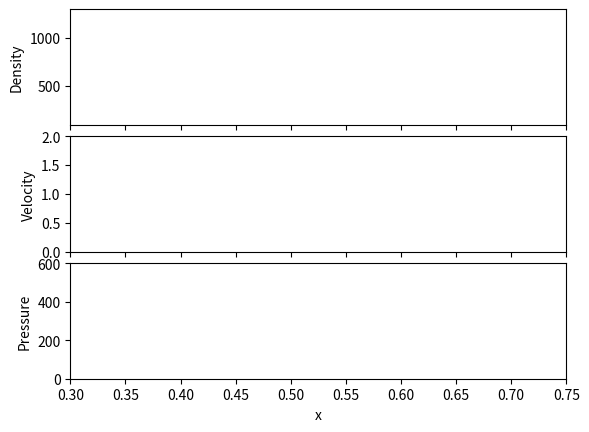

Write Python code to recreate this figure.
#--------------------------------------------------------------------
# Test the Sod's shock tube problem with the MUSCL-Hancock scheme
#--------------------------------------------------------------------

import numpy as np
import matplotlib.pyplot as plt
import matplotlib.animation as animation


#--------------------------------------------------------------------
# parameters
#--------------------------------------------------------------------
# constants
L        = 1.0       # 1-D computational domain size
N_In     = 1024       # number of computing cells
cfl      = 1.0       # Courant factor
nghost   = 2         # number of ghost zones
gamma    = 5.0/3.0   # ratio of specific heats
end_time = 0.05       # simulation time

# derived constants
N  = N_In + 2*nghost    # total number of cells including ghost zones
dx = L/N_In             # spatial resolution

# plotting parameters
nstep_per_image = 1     # plotting frequency


# -------------------------------------------------------------------
# define initial condition
# -------------------------------------------------------------------
def InitialCondition( x ):
#  Sod shock tube
   if ( x < 0.5*L ):
      d = 0.2  # density
      u = 50.0  # velocity x
      v = 0.0  # velocity y
      w = 0.0  # velocity z
      P = 10.0  # pressure
      E = P/(gamma-1.0) + 0.5*d*( u**2.0 + v**2.0 + w**2.0 )   # energy density
   else:
      d = 0.125
      u = -25
      v = 0.0
      w = 0.0
      P = 1.0
      E = P/(gamma-1.0) + 0.5*d*( u**2.0 + v**2.0 + w**2.0 )

#  conserved variables [0/1/2/3/4] <--> [density/momentum x/momentum y/momentum z/energy]
   return np.array( [d, d*u, d*v, d*w, E] )


# -------------------------------------------------------------------
# define boundary condition by setting ghost zones
# -------------------------------------------------------------------
def BoundaryCondition( U ):
#  outflow
   U[0:nghost]   = U[nghost]
   U[N-nghost:N] = U[N-nghost-1]


# -------------------------------------------------------------------
# compute pressure
# -------------------------------------------------------------------
def ComputePressure( d, px, py, pz, e ):
   P = (gamma-1.0)*( e - 0.5*(px**2.0 + py**2.0 + pz**2.0)/d )
   assert np.all( P > 0 ), "negative pressure !!"
   return P


# -------------------------------------------------------------------
# compute time-step by the CFL condition
# -------------------------------------------------------------------
def ComputeTimestep( U ):
   P = ComputePressure( U[:,0], U[:,1], U[:,2], U[:,3], U[:,4] )
   a = ( gamma*P/U[:,0] )**0.5
   u = np.abs( U[:,1]/U[:,0] )
   v = np.abs( U[:,2]/U[:,0] )
   w = np.abs( U[:,3]/U[:,0] )

#  maximum information speed in 3D
   max_info_speed = np.amax( u + a )
   dt_cfl         = cfl*dx/max_info_speed
   dt_end         = end_time - t

   return min( dt_cfl, dt_end )


# -------------------------------------------------------------------
# compute limited slope
# -------------------------------------------------------------------
def ComputeLimitedSlope( L, C, R ):
#  compute the left and right slopes
   slope_L = C - L
   slope_R = R - C

#  apply the van-Leer limiter
   slope_LR      = slope_L*slope_R
   slope_limited = np.where( slope_LR>0.0, 2.0*slope_LR/(slope_L+slope_R), 0.0 )

   return slope_limited


# -------------------------------------------------------------------
# convert conserved variables to primitive variables
# -------------------------------------------------------------------
def Conserved2Primitive( U ):
   W = np.empty( 5 )

   W[0] = U[0]
   W[1] = U[1]/U[0]
   W[2] = U[2]/U[0]
   W[3] = U[3]/U[0]
   W[4] = ComputePressure( U[0], U[1], U[2], U[3], U[4] )

   return W


# -------------------------------------------------------------------
# convert primitive variables to conserved variables
# -------------------------------------------------------------------
def Primitive2Conserved( W ):
   U = np.empty( 5 )

   U[0] = W[0]
   U[1] = W[0]*W[1]
   U[2] = W[0]*W[2]
   U[3] = W[0]*W[3]
   U[4] = W[4]/(gamma-1.0) + 0.5*W[0]*( W[1]**2.0 + W[2]**2.0 + W[3]**2.0 )

   return U


# -------------------------------------------------------------------
# piecewise-linear data reconstruction
# -------------------------------------------------------------------
def DataReconstruction_PLM( U ):

#  allocate memory
   W = np.empty( (N,5) )
   L = np.empty( (N,5) )
   R = np.empty( (N,5) )

#  conserved variables --> primitive variables
   for j in range( N ):
      W[j] = Conserved2Primitive( U[j] )

   for j in range( 1, N-1 ):
#     compute the left and right states of each cell
      slope_limited = ComputeLimitedSlope( W[j-1], W[j], W[j+1] )

#     get the face-centered variables
      L[j] = W[j] - 0.5*slope_limited
      R[j] = W[j] + 0.5*slope_limited

#     ensure face-centered variables lie between nearby volume-averaged (~cell-centered) values
      L[j] = np.maximum( L[j], np.minimum( W[j-1], W[j] ) )
      L[j] = np.minimum( L[j], np.maximum( W[j-1], W[j] ) )
      R[j] = 2.0*W[j] - L[j]

      R[j] = np.maximum( R[j], np.minimum( W[j+1], W[j] ) )
      R[j] = np.minimum( R[j], np.maximum( W[j+1], W[j] ) )
      L[j] = 2.0*W[j] - R[j]

#     primitive variables --> conserved variables
      L[j] = Primitive2Conserved( L[j] )
      R[j] = Primitive2Conserved( R[j] )

   return L, R


# -------------------------------------------------------------------
# convert conserved variables to fluxes
# -------------------------------------------------------------------
def Conserved2Flux( U ):
   flux = np.empty( 5 )

   P = ComputePressure( U[0], U[1], U[2], U[3], U[4] )
   u = U[1] / U[0]

   flux[0] = U[1]
   flux[1] = u*U[1] + P
   flux[2] = u*U[2]
   flux[3] = u*U[3]
   flux[4] = u*( U[4] + P )

   return flux


# -------------------------------------------------------------------
# Roe's Riemann solver
# -------------------------------------------------------------------
def Roe( L, R ):
#  compute the enthalpy of the left and right states: H = (E+P)/rho
   P_L = ComputePressure( L[0], L[1], L[2], L[3], L[4] )
   P_R = ComputePressure( R[0], R[1], R[2], R[3], R[4] )
   H_L = ( L[4] + P_L )/L[0]
   H_R = ( R[4] + P_R )/R[0]

#  compute Roe average values
   rhoL_sqrt = L[0]**0.5
   rhoR_sqrt = R[0]**0.5

   u  = ( L[1]/rhoL_sqrt + R[1]/rhoR_sqrt ) / ( rhoL_sqrt + rhoR_sqrt )
   v  = ( L[2]/rhoL_sqrt + R[2]/rhoR_sqrt ) / ( rhoL_sqrt + rhoR_sqrt )
   w  = ( L[3]/rhoL_sqrt + R[3]/rhoR_sqrt ) / ( rhoL_sqrt + rhoR_sqrt )
   H  = ( rhoL_sqrt*H_L  + rhoR_sqrt*H_R  ) / ( rhoL_sqrt + rhoR_sqrt )
   V2 = u*u + v*v + w*w
#  check negative pressure
   assert H-0.5*V2 > 0.0, "negative pressure!"
   a  = ( (gamma-1.0)*(H - 0.5*V2) )**0.5

#  compute the amplitudes of different characteristic waves
   dU     = R - L
   amp    = np.empty( 5 )
   amp[2] = dU[2] - v*dU[0]
   amp[3] = dU[3] - w*dU[0]
   amp[1] = (gamma-1.0)/a**2.0 \
            *( dU[0]*(H-u**2.0) + u*dU[1] - dU[4] + v*amp[2] + w*amp[3] )
   amp[0] = 0.5/a*( dU[0]*(u+a) - dU[1] - a*amp[1] )
   amp[4] = dU[0] - amp[0] - amp[1]

#  compute the eigenvalues and right eigenvector matrix
   EigenValue    = np.array( [u-a, u, u, u, u+a] )
   EigenVector_R = np.array(  [ [1.0, u-a,   v,   w,  H-u*a],
                                [1.0,   u,   v,   w, 0.5*V2],
                                [0.0, 0.0, 1.0, 0.0,      v],
                                [0.0, 0.0, 0.0, 1.0,      w],
                                [1.0, u+a,   v,   w,  H+u*a] ]  )

#  compute the fluxes of the left and right states
   flux_L = Conserved2Flux( L )
   flux_R = Conserved2Flux( R )

#  compute the Roe flux
   amp *= np.abs( EigenValue )
   flux = 0.5*( flux_L + flux_R ) - 0.5*amp.dot( EigenVector_R )

   return flux


# -------------------------------------------------------------------
# initialize animation
# -------------------------------------------------------------------
def init():
   line_d.set_xdata( x )
   line_u.set_xdata( x )
   line_p.set_xdata( x )
   return line_d, line_u, line_p


# -------------------------------------------------------------------
# update animation
# -------------------------------------------------------------------
def update( frame ):
   global t, U

#  for frame==0, just plot the initial condition
   if frame > 0:
      for step in range( nstep_per_image ):

#        set the boundary conditions
         BoundaryCondition( U )

#        estimate time-step from the CFL condition
         dt = ComputeTimestep( U )
         print( "t = %13.7e --> %13.7e, dt = %13.7e" % (t,t+dt,dt) )

#        data reconstruction
         L, R = DataReconstruction_PLM( U )

#        update the face-centered variables by 0.5*dt
         for j in range( 1, N-1 ):
            flux_L = Conserved2Flux( L[j] )
            flux_R = Conserved2Flux( R[j] )
            dflux  = 0.5*dt/dx*( flux_R - flux_L )
            L[j]  -= dflux
            R[j]  -= dflux

#        compute fluxes
         flux = np.empty( (N,5) )
         for j in range( nghost, N-nghost+1 ):
#           R[j-1] is the LEFT state at the j+1/2 inteface
            flux[j] = Roe( R[j-1], L[j]  )

#        update the volume-averaged input variables by dt
         U[nghost:N-nghost] -= dt/dx*( flux[nghost+1:N-nghost+1] - flux[nghost:N-nghost] )

#        update time
         t = t + dt
         if ( t >= end_time ):
            anim.event_source.stop()
            d = U[nghost:N-nghost,0]
            u = U[nghost:N-nghost,1] / U[nghost:N-nghost,0]
            P = ComputePressure( U[nghost:N-nghost,0], U[nghost:N-nghost,1], U[nghost:N-nghost,2], U[nghost:N-nghost,3], U[nghost:N-nghost,4])
            break

#  plot
   d = U[nghost:N-nghost,0]
   u = U[nghost:N-nghost,1] / U[nghost:N-nghost,0]
   P = ComputePressure( U[nghost:N-nghost,0], U[nghost:N-nghost,1], U[nghost:N-nghost,2],
                        U[nghost:N-nghost,3], U[nghost:N-nghost,4] )
   data = (np.vstack((x, d, u, P))).T
   np.savetxt("./SOD_shock_tube_MUSCL-Hancock.txt", data, fmt="%.16e")
	
   line_d.set_ydata( d )
   line_u.set_ydata( u )
   line_p.set_ydata( P )
#  ax[0].legend( loc='upper right', fontsize=12 )
#  ax[1].legend( loc='upper right', fontsize=12 )
#  ax[2].legend( loc='upper right', fontsize=12 )
   ax[0].set_title( 't = %6.3f' % (t) )

   return line_d, line_u, line_p


#--------------------------------------------------------------------
# main
#--------------------------------------------------------------------
# set initial condition
t = 0.0
x = np.empty( N_In )
U = np.empty( (N,5) )
for j in range( N_In ):
   x[j] = (j+0.5)*dx    # cell-centered coordinates
   U[j+nghost] = InitialCondition( x[j] )

# create figure
fig, ax = plt.subplots( 3, 1, sharex=True, sharey=False, dpi=140 )
fig.subplots_adjust( hspace=0.1, wspace=0.0 )
#fig.set_size_inches( 6.4, 12.8 )
line_d, = ax[0].plot( [], [], 'r-o', ls='-', markeredgecolor='k', markersize=3 )
line_u, = ax[1].plot( [], [], 'b-o', ls='-', markeredgecolor='k', markersize=3 )
line_p, = ax[2].plot( [], [], 'g-o', ls='-', markeredgecolor='k', markersize=3 )
ax[2].set_xlabel( 'x' )
ax[0].set_ylabel( 'Density' )
ax[1].set_ylabel( 'Velocity' )
ax[2].set_ylabel( 'Pressure' )
ax[0].set_xlim( 0.30, L-0.25 )
ax[0].set_ylim( 1e2, 1.3e3 )
ax[1].set_ylim( 0.0, 2.0 )
ax[2].set_ylim( 0.0, 6e2 )

# create movie
nframe = 99999999 # arbitrarily large
anim   = animation.FuncAnimation( fig, func=update, init_func=init,
                                  frames=nframe, interval=200, repeat=False )
plt.show()


